Run: headless pygame with SDL's dummy video driver; simulated clock (each Clock.tick advances the game by its frame time, no real sleeping); random seed 0; keys injected as events and as key.get_pressed() state; no mouse input.
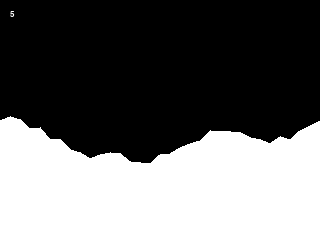
Frame 1 of 4 · flips 1–60 · no input
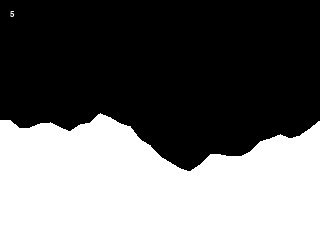
Frame 2 of 4 · flips 61–180 · tapped SPACE, RETURN · held RIGHT (→), D
Frame 3 of 4 · flips 181–300 · held DOWN (↓), S · screen unchanged from frame 2, image omitted
Frame 4 of 4 · flips 301–420 · held LEFT (←), A, UP (↑), W · screen unchanged from frame 3, image omitted

The pygame program that drew these frames:

from random import uniform


def midpoint(points, n=5):
    return _midpoint(points, n)


def _midpoint(points, n, rough=50, scale=0.75):
    if n == 0:
        return points

    new_points = [points[0]]

    for i in range(len(points) - 1):
        avg_x = (points[i][0] + points[i + 1][0]) / 2.0
        avg_y = (points[i][1] + points[i + 1][1]) / 2.0
        mid = avg_x, avg_y + uniform(-rough, rough)

        new_points.append(mid)
        new_points.append(points[i + 1])

    return _midpoint(new_points, n - 1, rough * (2 ** -scale), scale)


if __name__ == '__main__':
    import pygame as pg

    DISPLAY = WIDTH, HEIGHT = 320, 240
    WHITE = (255, 255, 255)
    BLACK = (0, 0, 0)
    RED = (255, 0, 0)

    pg.init()
    screen = pg.display.set_mode(DISPLAY)
    clock = pg.time.Clock()

    n = 5

    def demo(n):
        points = [[0, HEIGHT / 2], [WIDTH, HEIGHT / 2]]
        points = midpoint(points, n=n)
        points.append([WIDTH, HEIGHT])
        points.append([0, HEIGHT])
        return points

    screen.fill(BLACK)
    terrain = pg.draw.polygon(screen, WHITE, demo(n), 0)
    font = pg.font.SysFont('monospace', 12)
    label = font.render(str(n), 1, WHITE)
    screen.blit(label, (10, 10))

    while True:
        for event in pg.event.get():
            if event.type == pg.KEYDOWN and event.key == pg.K_q:
                pg.quit()
            if event.type == pg.KEYDOWN and event.key == pg.K_SPACE:
                screen.fill(BLACK)
                label = font.render(str(n), 1, WHITE)
                screen.blit(label, (10, 10))
                terrain = pg.draw.polygon(screen, WHITE, demo(n), 0)
            if event.type == pg.KEYDOWN and event.key == pg.K_n:
                n += 1

        clock.tick(30)

        pg.display.update()
